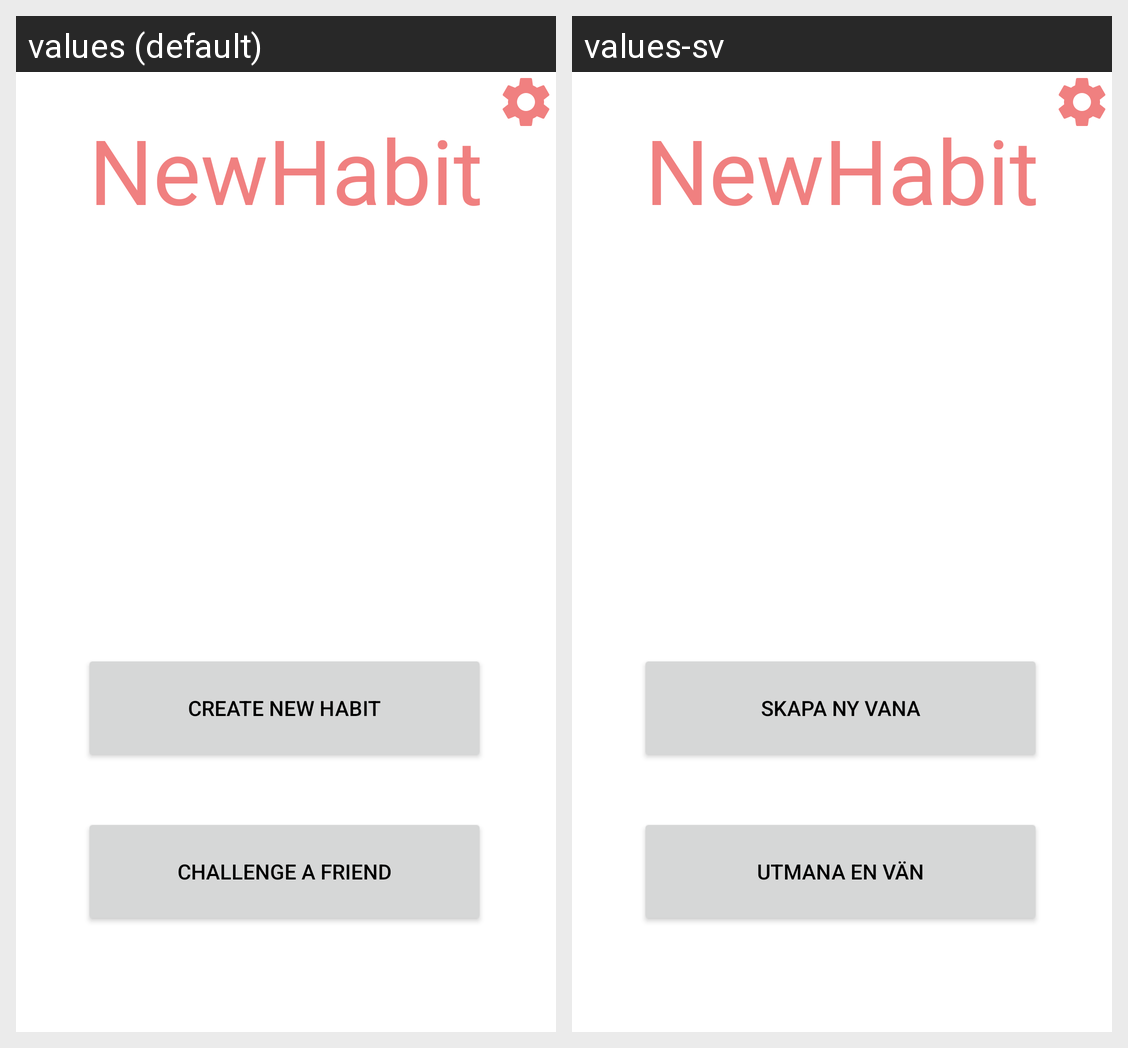

Translations of the strings shown on this Android screen, per locale in the grid:
Android screen res/layout/activity_main.xml rendered under 2 locales, left to right: values (default), values-sv. Device: Nexus 5 (rendered at 1080×1920; each locale shown at half size, 540×960, under a caption strip naming it); theme Theme.SestudentjuHabitApp.
Strings drawn on this screen, with the default value and each locale's value (text and hints the layout hard-codes, and strings that could not be matched under every locale, appear in the picture but are not listed):

challenge_a_friend
  values: Challenge A Friend
  values-sv: Utmana en vän

create_new_habit
  values: Create new habit
  values-sv: Skapa ny vana
